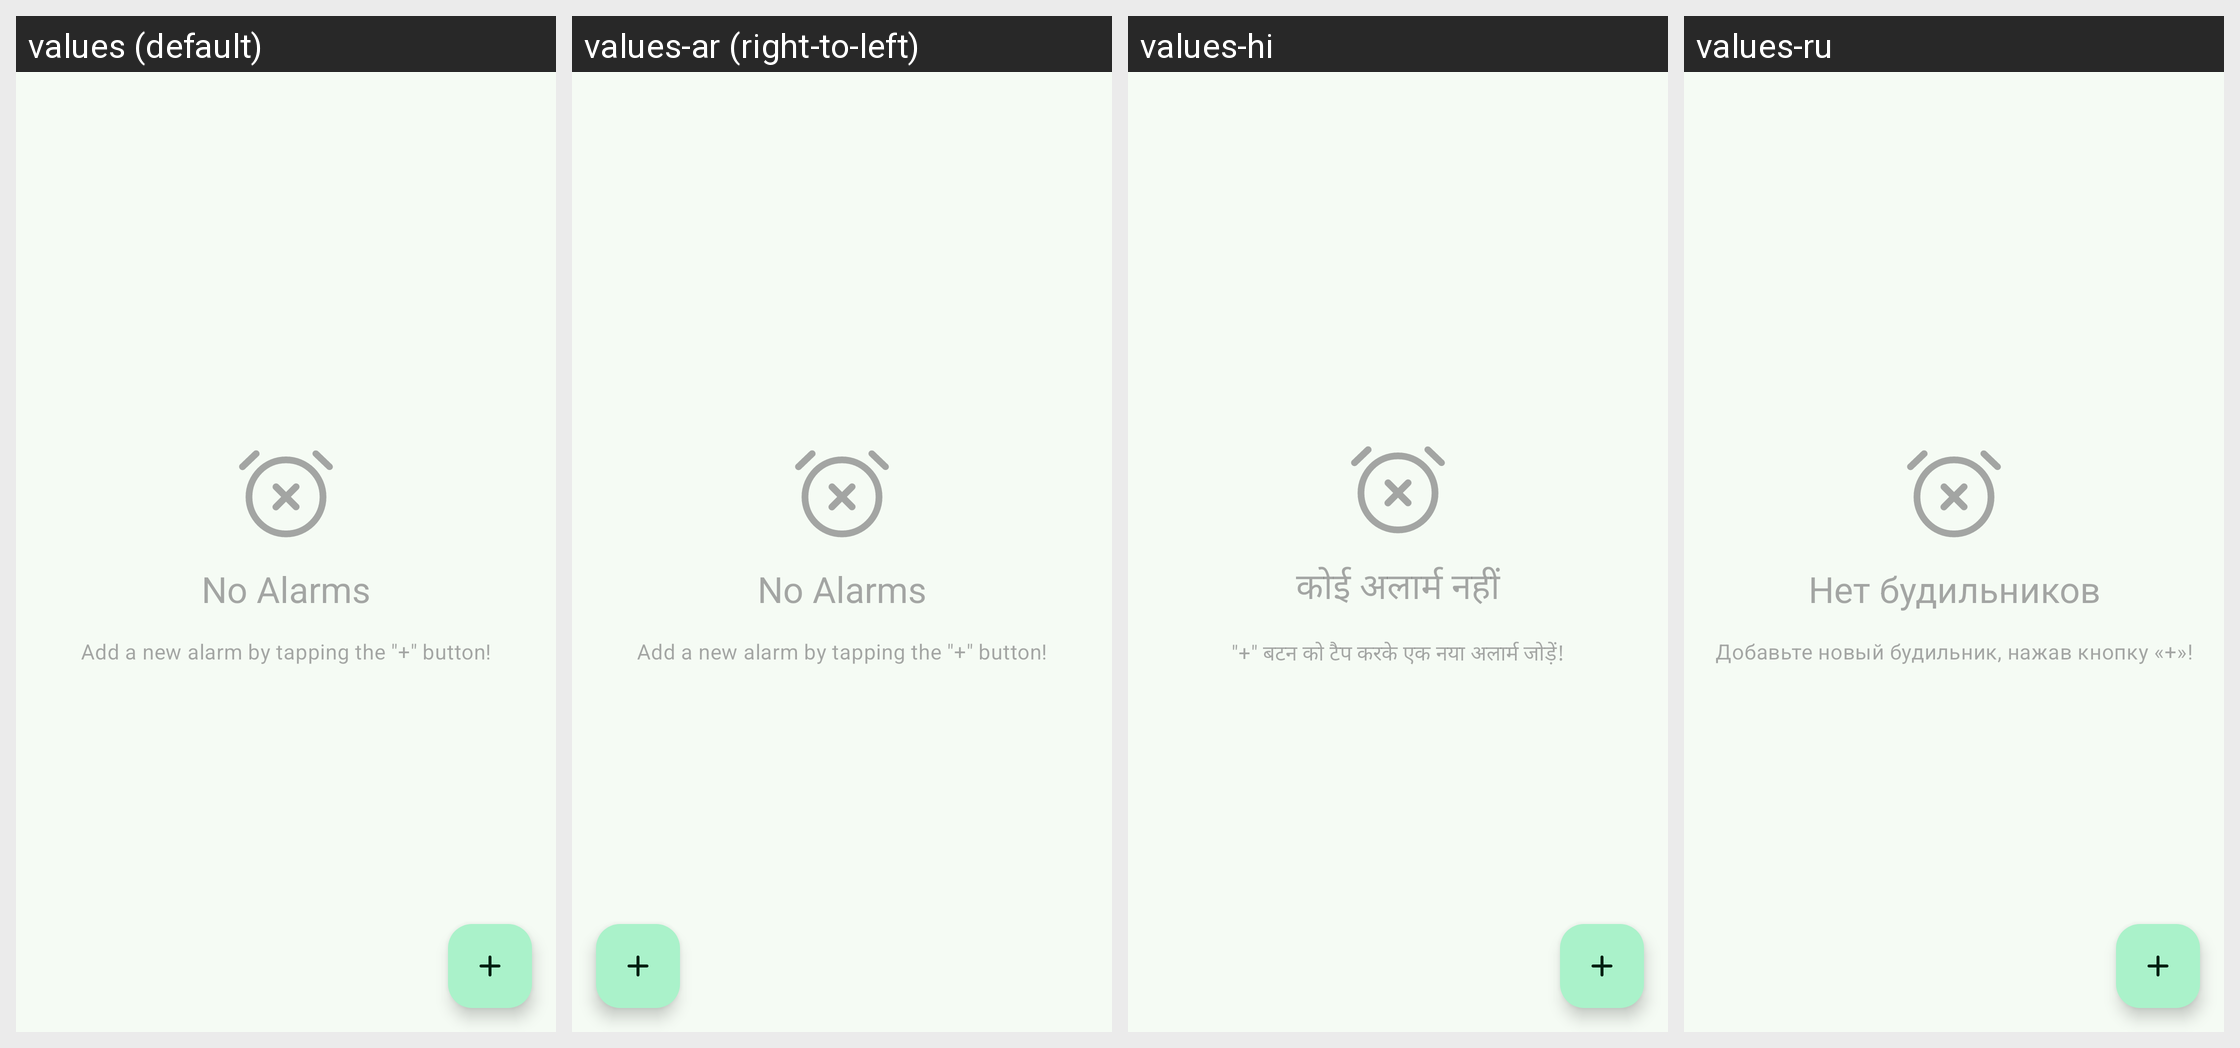

For this localized Android screen grid, give each drawn string resource with its value in every locale shown.
Android screen res/layout/alarms_fragment.xml rendered under 4 locales, left to right: values (default), values-ar (right-to-left), values-hi, values-ru. Device: Nexus 5 (rendered at 1080×1920; each locale shown at half size, 540×960, under a caption strip naming it); theme Theme.App.
Other locales in the repository, not shown: values-bn, values-bn-rBD, values-br, values-ca, values-cs, values-da, values-de, values-el, values-eo, values-es-rAR, values-es-rES, values-eu, values-fa, values-fi, values-fr-rFR, values-gl, values-ia, values-in, values-in-rID, values-it-rIT, values-ja, values-lt, values-nb-rNO, values-nl, values-or, values-pl, values-pt, values-pt-rBR, values-pt-rPT, values-sq-rAL, values-sv, values-tr, values-uk-rUA, values-vi, values-zh-rCN, values-zh-rTW.
Strings drawn on this screen, with the default value and each locale's value (text and hints the layout hard-codes, and strings that could not be matched under every locale, appear in the picture but are not listed):

no_alarms
  values: No Alarms
  values-ar: No Alarms  [not translated; the default value is used]
  values-hi: कोई अलार्म नहीं
  values-ru: Нет будильников

no_alarms_description
  values: Add a new alarm by tapping the "+" button!
  values-ar: Add a new alarm by tapping the "+" button!  [not translated; the default value is used]
  values-hi: "+" बटन को टैप करके एक नया अलार्म जोड़ें!
  values-ru: Добавьте новый будильник, нажав кнопку «+»!
